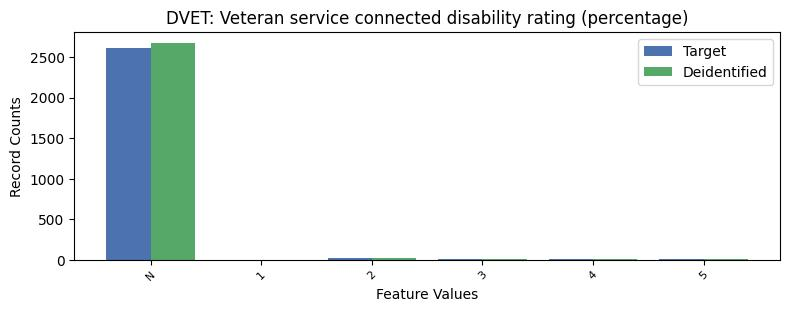

The file beside this chart, header and first rows:
, DVET, count_target, count_deidentified
0, -1, 2616, 2676
1, 2, 16, 16.0
2, 5, 7, 9.0
3, 3, 6, 4.0
4, 4, 4, 6.0
5, 1, 2, 0.0
